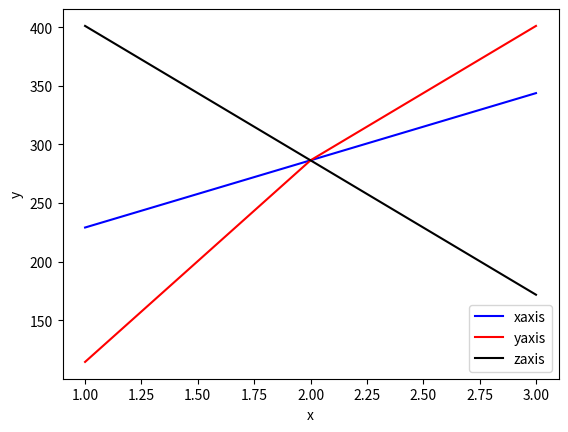

Here is the Python script that generated this plot:
# -*- coding: utf-8 -*-
"""
Created on Mon Mar  5 20:20:18 2018

[redacted]
"""
import numpy as np
import matplotlib.pyplot as plt
xaxis, x, y, z = [1,2,3], [4,5,6], [2,5,7], [7,5,3]
plt.plot(xaxis, np.rad2deg(x), color = "blue", label = "xaxis")
plt.plot(xaxis, np.rad2deg(y), color = "red", label = "yaxis")
plt.plot(xaxis, np.rad2deg(z), color = "black", label = "zaxis")
plt.xlabel('x')
plt.ylabel('y')
plt.legend()
plt.show()